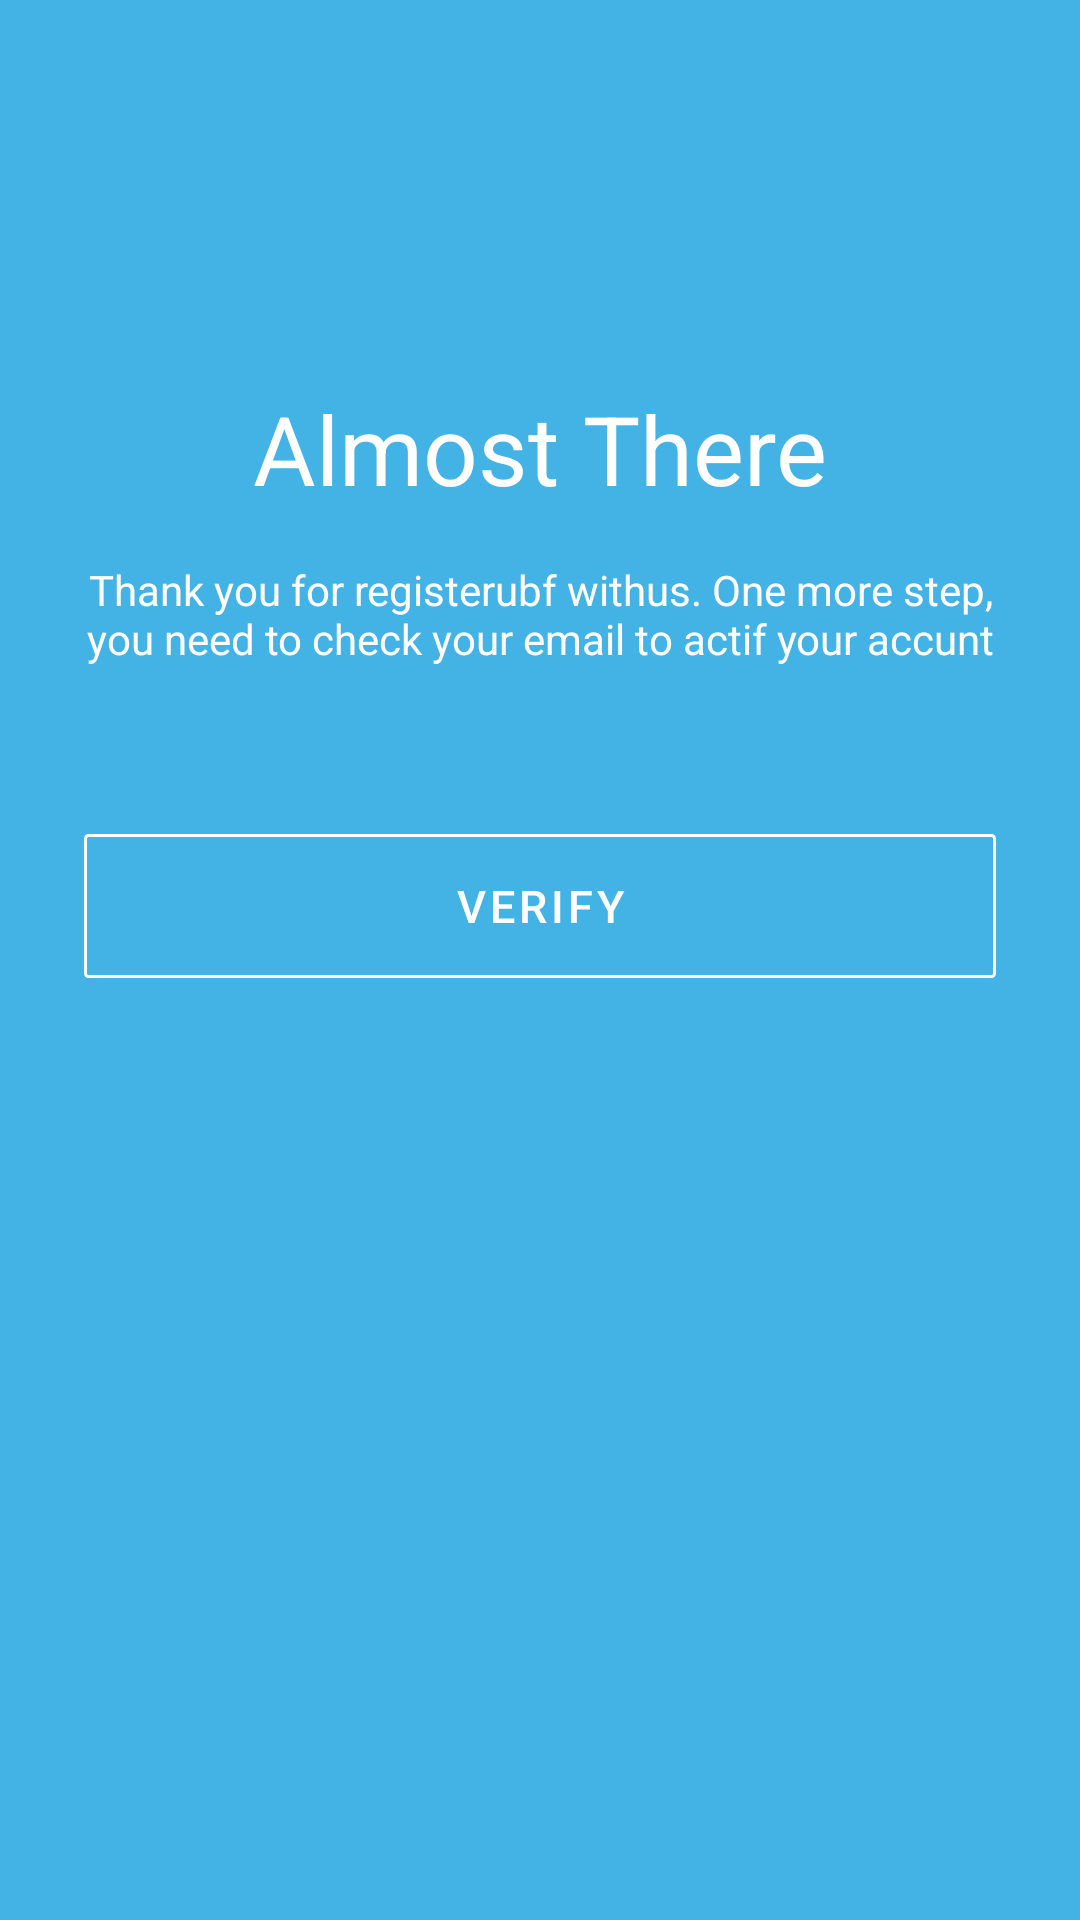

Write the Android layout XML for this screen, with the resource values it uses.
<!-- AndroidManifest.xml: application theme Theme.10119226Latihan2 -->
<!-- res/layout/almosthere.xml -->
<?xml version="1.0" encoding="utf-8"?>
<androidx.constraintlayout.widget.ConstraintLayout xmlns:android="http://schemas.android.com/apk/res/android"
    xmlns:app="http://schemas.android.com/apk/res-auto"
    xmlns:tools="http://schemas.android.com/tools"
    android:layout_width="match_parent"
    android:layout_height="match_parent"
    android:padding="28dp"
    android:background="@color/main_backround">

    <TextView
        android:layout_marginTop="100dp"
        android:id="@+id/almost"
        android:layout_width="wrap_content"
        android:layout_height="wrap_content"
        android:text="@string/almost"
        app:layout_constraintTop_toTopOf="parent"
        app:layout_constraintStart_toStartOf="parent"
        app:layout_constraintEnd_toEndOf="parent"
        android:textColor="@color/white"
        android:textSize="32sp"/>

    <TextView
        android:id="@+id/description"
        android:layout_width="wrap_content"
        android:layout_height="wrap_content"
        app:layout_constraintStart_toStartOf="parent"
        app:layout_constraintEnd_toEndOf="parent"
        android:layout_marginTop="16dp"
        app:layout_constraintTop_toBottomOf="@id/almost"
        android:text="@string/afteralmost"
        android:textColor="@color/white"
        android:gravity="center"/>
    <LinearLayout
        android:layout_width="wrap_content"
        android:layout_height="wrap_content"
        android:layout_alignParentStart="true"
        android:layout_alignParentTop="true"
        android:background="@color/main_backround"
        android:orientation="horizontal"
        android:layout_marginTop="250dp"
        app:layout_constraintEnd_toEndOf="parent"
        app:layout_constraintStart_toStartOf="parent"
        app:layout_constraintTop_toTopOf="parent">

        <RelativeLayout
            android:layout_width="match_parent"
            android:layout_height="match_parent"
            android:background="@drawable/border_button"
            tools:context=".MainActivity">

            <Button
                android:id="@+id/veri"
                style="@style/Widget.MaterialComponents.Button.TextButton"
                android:layout_width="350dp"
                android:layout_height="wrap_content"
                android:text="@string/veri"
                android:textColor="@color/white"
                android:textSize="15sp" />

        </RelativeLayout>
    </LinearLayout>




</androidx.constraintlayout.widget.ConstraintLayout>
<!-- resources referenced by this layout -->
<resources>
  <color name="main_backround">#43b3e6</color>
  <color name="white">#FFFFFFFF</color>
  <!-- drawable border_button (drawable) -->
  <?xml version="1.0" encoding="utf-8"?>
  <shape xmlns:android="http://schemas.android.com/apk/res/android"
      android:shape="rectangle">
  
      <stroke android:color="#FFFFFF" android:width="1dp"/>
  
      <corners android:radius="1dp"/>
  
  </shape>
  <string name="afteralmost">Thank you for registerubf withus. One more step, you need to check
          your email to actif your accunt</string>
  <string name="almost">Almost There</string>
  <string name="veri">VERIFY</string>
  <style name="Theme.10119226Latihan2" parent="Theme.MaterialComponents.DayNight.DarkActionBar">
          
          <item name="colorPrimary">@color/purple_500</item>
          <item name="colorPrimaryVariant">@color/purple_700</item>
          <item name="colorOnPrimary">@color/white</item>
          
          <item name="colorSecondary">@color/teal_200</item>
          <item name="colorSecondaryVariant">@color/teal_700</item>
          <item name="colorOnSecondary">@color/black</item>
          
          <item name="android:statusBarColor" tools:targetApi="l">?attr/colorPrimaryVariant</item>
          
      </style>
  <color name="purple_500">#FF6200EE</color>
  <color name="purple_700">#FF3700B3</color>
  <color name="teal_200">#FF03DAC5</color>
  <color name="teal_700">#FF018786</color>
  <color name="black">#FF000000</color>
</resources>
